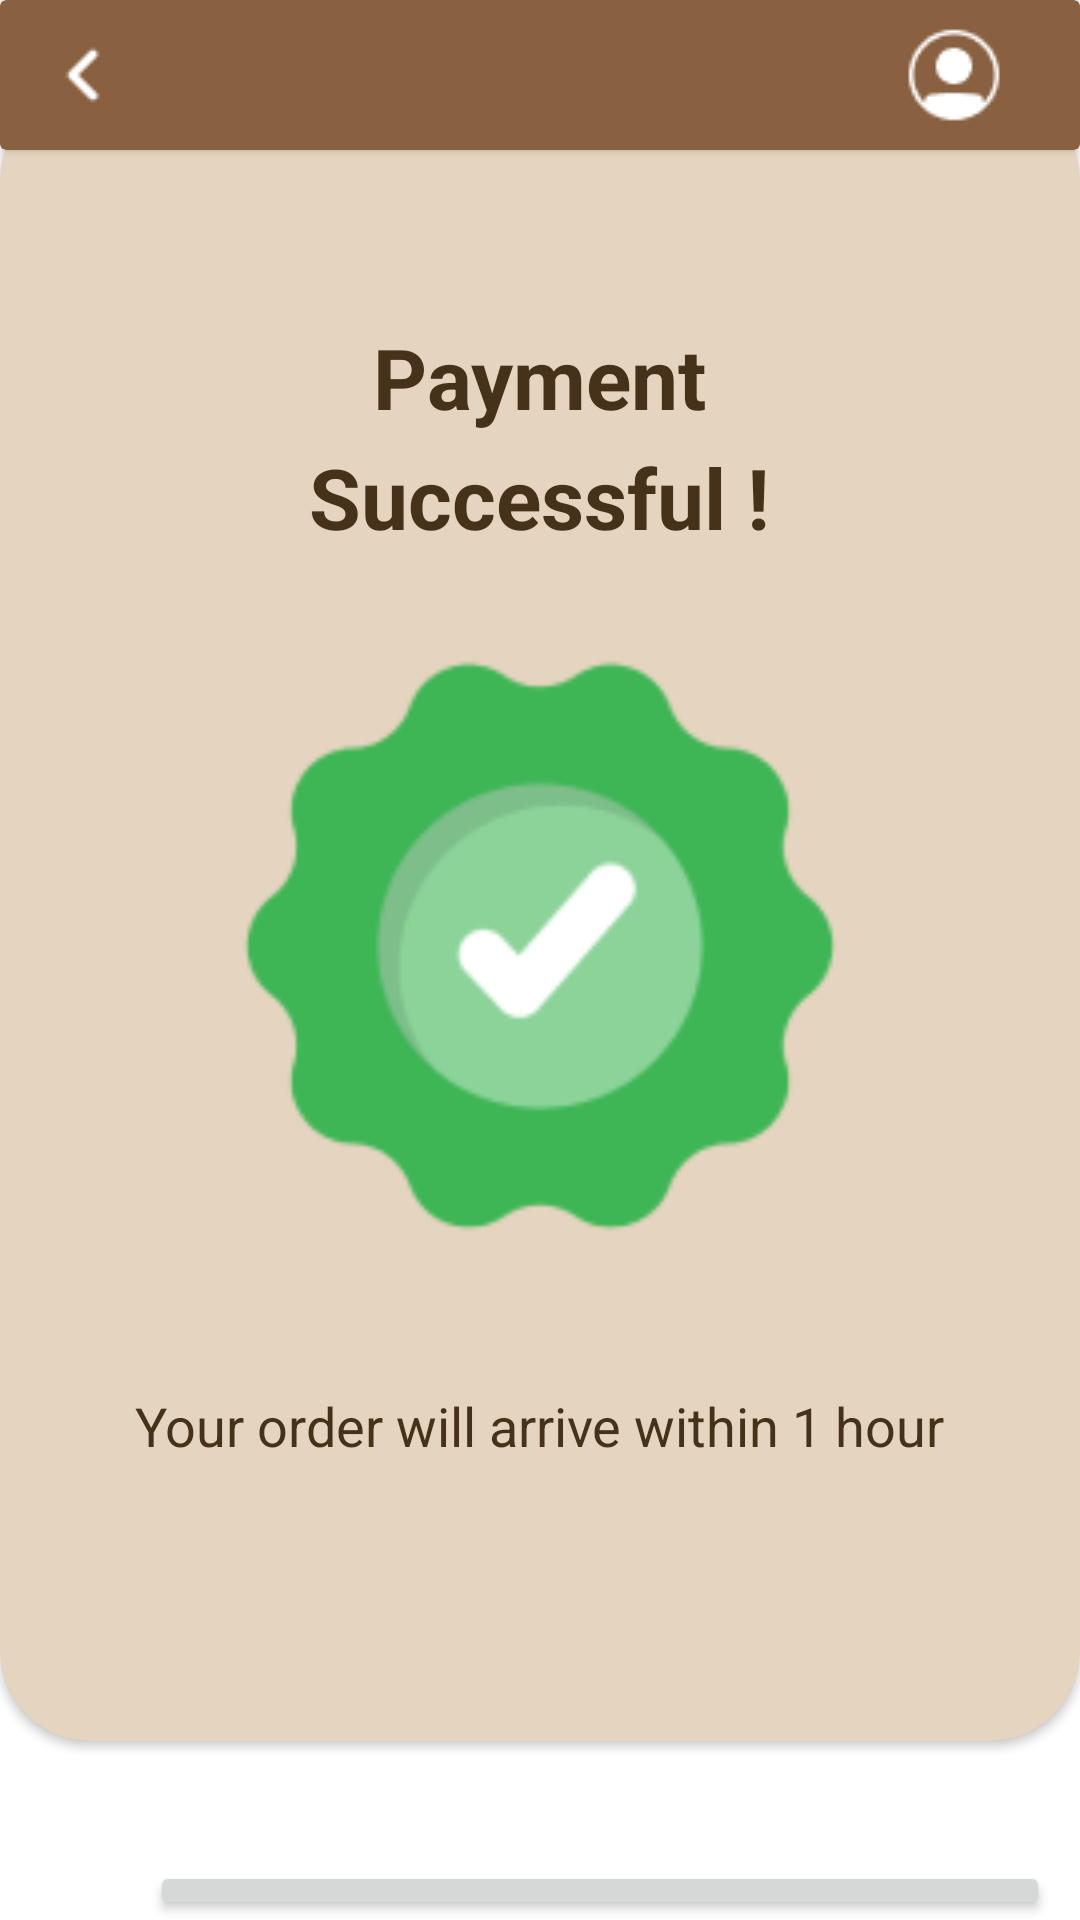

Android layout source for this screen:
<!-- AndroidManifest.xml: application theme Theme.ProjekElfa_Mobile -->
<!-- res/layout/activity_sukses_order.xml -->
<?xml version="1.0" encoding="utf-8"?>
<RelativeLayout
    xmlns:android="http://schemas.android.com/apk/res/android"
    xmlns:tools="http://schemas.android.com/tools"
    android:layout_width="match_parent"
    android:layout_height="match_parent"
    xmlns:app="http://schemas.android.com/apk/res-auto"
    tools:context=".MainActivity">

    <androidx.cardview.widget.CardView
        android:layout_width="match_parent"
        android:layout_height="50dp"
        app:cardBackgroundColor="@color/coklat_tua">

        <RelativeLayout
            android:layout_width="60dp"
            android:layout_height="wrap_content"
            android:layout_gravity="center|end">

            <ImageView
                android:id="@+id/keProfil"
                android:layout_width="36dp"
                android:layout_height="wrap_content"
                android:background="@drawable/icon_user" />
        </RelativeLayout>

        <RelativeLayout
            android:layout_width="60dp"
            android:layout_height="wrap_content"
            android:layout_gravity="center|start"
            android:layout_marginLeft="10dp">

            <ImageView
                android:id="@+id/kembali"
                android:layout_width="36dp"
                android:layout_height="wrap_content"
                android:background="@drawable/icon_back" />
        </RelativeLayout>
    </androidx.cardview.widget.CardView>


    <RelativeLayout
        android:layout_width="match_parent"
        android:layout_height="wrap_content"
        android:layout_marginTop="50dp"
        android:layout_gravity="center">

        <androidx.cardview.widget.CardView
            android:id="@+id/pict"
            android:layout_width="match_parent"
            android:layout_height="550dp"
            app:cardBackgroundColor="#E5D4BF"
            app:cardCornerRadius="30dp"
            android:layout_gravity="center"
            android:layout_marginTop="-20dp">

            <TextView
                android:id="@+id/judul"
                android:layout_width="wrap_content"
                android:layout_height="wrap_content"
                android:layout_marginTop="-180dp"
                android:text="Payment"
                android:textStyle="bold"
                android:textColor="#46321A"
                android:textSize="28sp"
                android:layout_gravity="center"/>
            <TextView
                android:id="@+id/judul2"
                android:layout_width="wrap_content"
                android:layout_height="wrap_content"
                android:layout_marginTop="-140dp"
                android:text="Successful !"
                android:textStyle="bold"
                android:textColor="#46321A"
                android:textSize="28sp"
                android:layout_gravity="center"/>

            <RelativeLayout
                android:layout_width="wrap_content"
                android:layout_height="wrap_content"
                android:layout_gravity="center"
                android:layout_marginTop="10dp">

                <ImageView
                    android:layout_width="200dp"
                    android:layout_height="200dp"
                    android:background="@drawable/success" />
            </RelativeLayout>

            <TextView
                android:id="@+id/desc"
                android:layout_width="wrap_content"
                android:layout_height="wrap_content"
                android:layout_marginTop="170dp"
                android:text="Your order will arrive within 1 hour"
                android:textColor="#46321A"
                android:textSize="18sp"
                android:layout_gravity="center"/>
        </androidx.cardview.widget.CardView>

        <Button
            android:id="@+id/btnKeHistory"
            android:layout_width="300dp"
            android:layout_height="60dp"
            android:layout_below="@id/pict"
            android:layout_gravity="center"
            android:layout_marginLeft="50dp"
            android:layout_marginTop="40dp"
            android:text="Check Your Orders"
            android:textSize="18sp"
            app:cornerRadius="30dp"
            app:textAllCaps="false"></Button>
    </RelativeLayout>

</RelativeLayout>
<!-- resources referenced by this layout -->
<resources>
  <color name="coklat_tua">#FF896040</color>
  <!-- drawable icon_back: png bitmap (drawable, 204 bytes) -->
  <!-- drawable icon_user: png bitmap (drawable, 645 bytes) -->
  <!-- drawable success: png bitmap (drawable, 7272 bytes) -->
  <style name="Theme.ProjekElfa_Mobile" parent="Theme.MaterialComponents.DayNight.NoActionBar">
          
          <item name="colorPrimary">@color/purple_500</item>
          <item name="colorPrimaryVariant">@color/purple_500</item>
          <item name="colorOnPrimary">@color/white</item>
          
          <item name="colorSecondary">@color/teal_200</item>
          <item name="colorSecondaryVariant">@color/teal_700</item>
          <item name="colorOnSecondary">@color/black</item>
          
          <item name="android:statusBarColor" tools:targetApi="l">?attr/colorPrimaryVariant</item>
          
      </style>
  <color name="purple_500">#FF896040</color>
  <color name="white">#FFFFFFFF</color>
  <color name="teal_200">#FF03DAC5</color>
  <color name="teal_700">#FF018786</color>
  <color name="black">#FF000000</color>
</resources>
